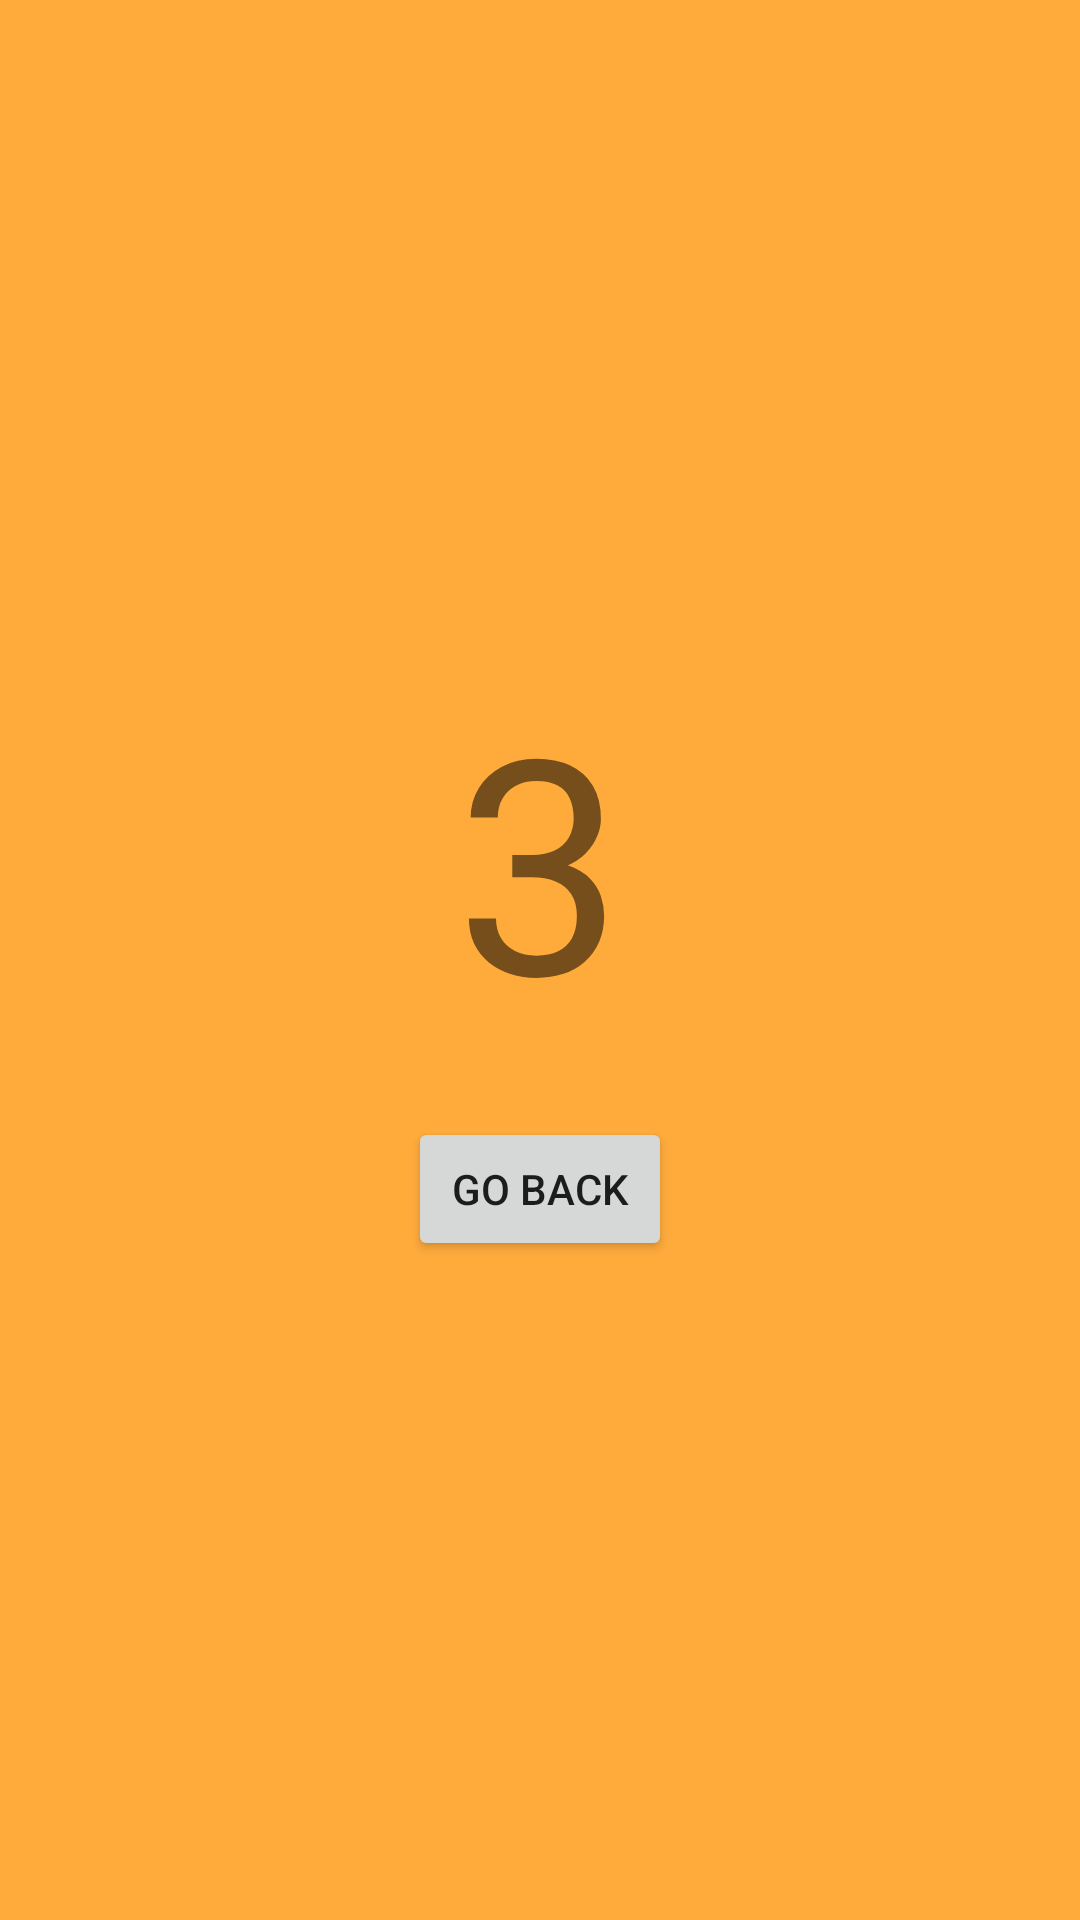

Produce the Android XML layout that renders to this screen, including the resource entries it uses.
<!-- AndroidManifest.xml: application theme Theme.NavGraphWithArgumentsStarter -->
<!-- res/layout/fragment_third_screen.xml -->
<?xml version="1.0" encoding="utf-8"?>
<LinearLayout xmlns:android="http://schemas.android.com/apk/res/android"
    xmlns:tools="http://schemas.android.com/tools"
    android:layout_width="match_parent"
    android:layout_height="match_parent"
    android:background="#FFAB3C"
    android:gravity="center"
    android:orientation="vertical"
    tools:context=".ThirdScreen">

    
    <TextView
        android:id="@+id/resultsLabel"
        android:layout_width="wrap_content"
        android:layout_height="wrap_content"
        android:layout_gravity="center"
        android:layout_marginBottom="20dp"
        android:text="3"
        android:textSize="100sp" />

    <Button
        android:id="@+id/btnGoBack"
        android:layout_width="wrap_content"
        android:layout_height="wrap_content"
        android:text="GO BACK" />
</LinearLayout>
<!-- resources referenced by this layout -->
<resources>
  <style name="Theme.NavGraphWithArgumentsStarter" parent="Theme.MaterialComponents.DayNight.DarkActionBar">
          
          <item name="colorPrimary">@color/purple_500</item>
          <item name="colorPrimaryVariant">@color/purple_700</item>
          <item name="colorOnPrimary">@color/white</item>
          
          <item name="colorSecondary">@color/teal_200</item>
          <item name="colorSecondaryVariant">@color/teal_700</item>
          <item name="colorOnSecondary">@color/black</item>
          
          <item name="android:statusBarColor" tools:targetApi="l">?attr/colorPrimaryVariant</item>
          
      </style>
  <!-- not gathered from this repository: default colours our renderer supplied (Android Studio template values) -->
  <color name="purple_500">#FF6200EE</color>
  <color name="purple_700">#FF3700B3</color>
  <color name="teal_200">#FF03DAC5</color>
  <color name="teal_700">#FF018786</color>
  <color name="black">#FF000000</color>
  <color name="white">#FFFFFFFF</color>
</resources>
